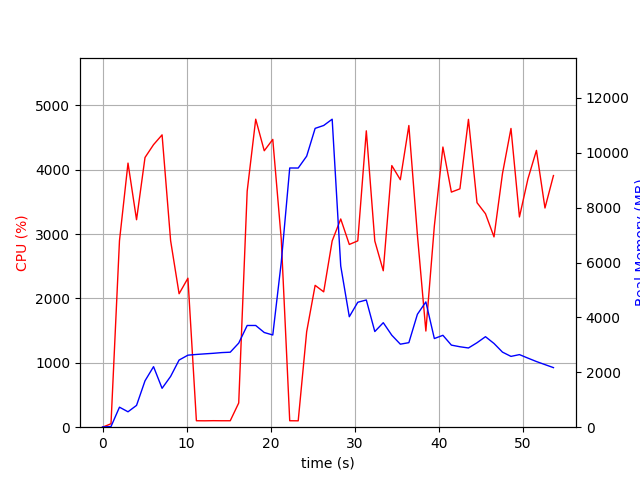

Source data for this figure (header and first rows):
elapsed_time, nproc, cpu, mem_real, mem_virtual
4.2438507080078125e-05, 1, 0.0, 9.309, 3185
1.006, 1, 53.7, 23.85, 51.29
2.014, 1, 2897, 729.6, 4904
3.029, 1, 4104, 562, 4920
4.044, 1, 3224, 794.9, 5504
5.052, 1, 4191, 1691, 6784
6.067, 1, 4390, 2207, 8328
7.082, 1, 4542, 1417, 8328
8.098, 1, 2898, 1851, 10704
9.106, 1, 2074, 2448, 10752
10.16, 1, 2315, 2626, 10963
11.16, 1, 100.3, 2652, 10963
12.17, 1, 99.3, 2674, 10963
13.18, 1, 101.3, 2694, 10963
14.19, 1, 100.2, 2720, 10963
15.19, 1, 100.3, 2734, 10963
16.2, 1, 376.5, 3066, 10973
17.21, 1, 3668, 3708, 10973
18.22, 1, 4786, 3708, 10973
19.24, 1, 4295, 3452, 10973
20.25, 1, 4472, 3361, 14219
21.26, 1, 2921, 6011, 19339
22.27, 1, 100.3, 9449, 19339
23.28, 1, 99.1, 9447, 19339
24.28, 1, 1484, 9879, 19369
25.29, 1, 2204, 10893, 19521
26.31, 1, 2103, 10998, 25896
27.32, 1, 2894, 11227, 26101
28.33, 1, 3235, 5877, 26218
29.35, 1, 2839, 4027, 26228
30.36, 1, 2895, 4554, 26228
31.38, 1, 4605, 4637, 26228
32.39, 1, 2893, 3487, 26228
33.39, 1, 2431, 3809, 26228
34.41, 1, 4065, 3353, 26228
35.42, 1, 3845, 3026, 26300
36.44, 1, 4688, 3082, 26300
37.45, 1, 2987, 4116, 26300
38.46, 1, 1494, 4566, 26300
39.47, 1, 3126, 3232, 26300
40.49, 1, 4353, 3349, 26318
41.5, 1, 3653, 2992, 26318
42.51, 1, 3704, 2932, 26318
43.53, 1, 4783, 2888, 26318
44.55, 1, 3489, 3079, 26318
45.55, 1, 3317, 3299, 26318
46.57, 1, 2957, 3052, 26318
47.58, 1, 3941, 2737, 26318
48.59, 1, 4642, 2581, 26318
49.59, 1, 3266, 2646, 26318
50.6, 1, 3859, 2518, 26330
51.62, 1, 4301, 2393, 26330
52.63, 1, 3406, 2281, 26330
53.64, 1, 3910, 2172, 26330
